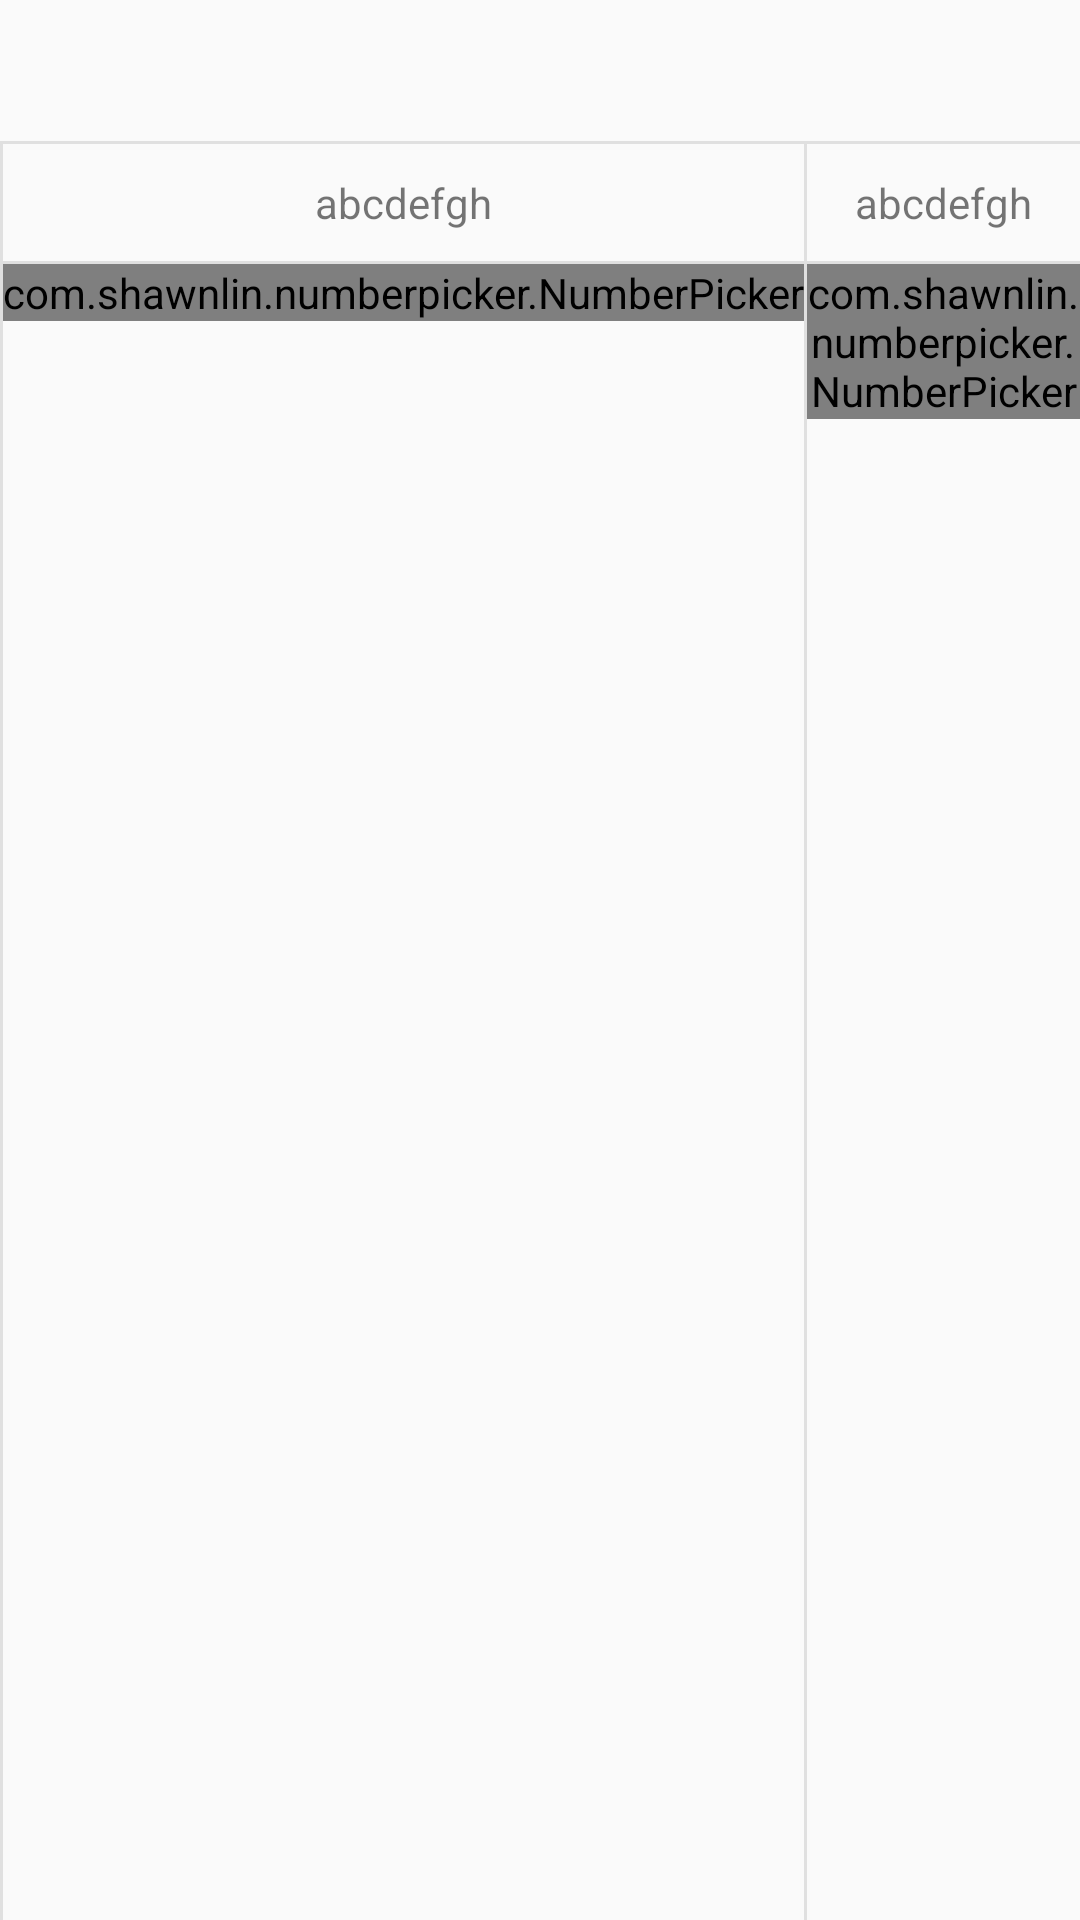

The Android layout XML behind this screen, and the referenced resources:
<!-- AndroidManifest.xml: application theme AppTheme -->
<!-- res/layout/dialog_add_turn_result.xml -->
<?xml version="1.0" encoding="utf-8"?>
<LinearLayout xmlns:android="http://schemas.android.com/apk/res/android"
    xmlns:app="http://schemas.android.com/apk/res-auto"
    android:layout_width="wrap_content"
    android:layout_height="wrap_content"
    android:background="?android:attr/selectableItemBackground"
    android:orientation="vertical">

    <TextView
        android:id="@+id/tvConfirmTitle"
        style="@style/fragmentNewGame_textView_playerNameSettingTitle"
        android:layout_width="match_parent"
        android:layout_height="wrap_content" />

    <View
        android:layout_width="fill_parent"
        android:layout_height="1dp"
        android:background="@color/colorLightGray" />

    <LinearLayout
        android:layout_width="wrap_content"
        android:layout_height="wrap_content"
        android:orientation="horizontal">

        <View
            android:layout_width="1dp"
            android:layout_height="fill_parent"
            android:background="@color/colorLightGray" />

        <LinearLayout
            android:layout_width="wrap_content"
            android:layout_height="wrap_content"
            android:gravity="center"
            android:orientation="vertical">

            <TextView
                android:id="@+id/tvPlayer1"
                android:layout_width="wrap_content"
                android:layout_height="wrap_content"
                android:padding="@dimen/default_padding"
                android:text="abcdefgh" />

            <View
                android:layout_width="fill_parent"
                android:layout_height="1dp"
                android:background="@color/colorLightGray" />

            <com.shawnlin.numberpicker.NumberPicker
                android:id="@+id/numberPicker1"
                android:layout_width="wrap_content"
                android:layout_height="wrap_content"
                app:np_dividerColor="@color/colorPrimary"
                app:np_height="180dp"
                app:np_max="20"
                app:np_min="-20"
                app:np_textColor="@color/colorPrimary"
                app:np_width="64dp" />
        </LinearLayout>

        <View
            android:layout_width="1dp"
            android:layout_height="fill_parent"
            android:background="@color/colorLightGray" />

        <LinearLayout
            android:layout_width="wrap_content"
            android:layout_height="wrap_content"
            android:gravity="center"
            android:orientation="vertical">

            <TextView
                android:id="@+id/tvPlayer2"
                android:layout_width="wrap_content"
                android:layout_height="wrap_content"
                android:padding="@dimen/default_padding"
                android:text="abcdefgh" />

            <View
                android:layout_width="fill_parent"
                android:layout_height="1dp"
                android:background="@color/colorLightGray" />

            <com.shawnlin.numberpicker.NumberPicker
                android:id="@+id/numberPicker2"
                android:layout_width="wrap_content"
                android:layout_height="wrap_content"
                app:np_dividerColor="@color/colorPrimary"
                app:np_height="180dp"
                app:np_max="20"
                app:np_min="-20"
                app:np_textColor="@color/colorPrimary"
                app:np_width="64dp" />
        </LinearLayout>

        <View
            android:layout_width="1dp"
            android:layout_height="fill_parent"
            android:background="@color/colorLightGray" />

        <LinearLayout
            android:layout_width="wrap_content"
            android:layout_height="wrap_content"
            android:gravity="center"
            android:orientation="vertical">

            <TextView
                android:id="@+id/tvPlayer3"
                android:layout_width="wrap_content"
                android:layout_height="wrap_content"
                android:padding="@dimen/default_padding"
                android:text="abcdefgh" />

            <View
                android:layout_width="fill_parent"
                android:layout_height="1dp"
                android:background="@color/colorLightGray" />

            <com.shawnlin.numberpicker.NumberPicker
                android:id="@+id/numberPicker3"
                android:layout_width="wrap_content"
                android:layout_height="wrap_content"
                app:np_dividerColor="@color/colorPrimary"
                app:np_height="180dp"
                app:np_max="20"
                app:np_min="-20"
                app:np_textColor="@color/colorPrimary"
                app:np_width="64dp" />
        </LinearLayout>

        <View
            android:layout_width="1dp"
            android:layout_height="fill_parent"
            android:background="@color/colorLightGray" />

        <LinearLayout
            android:layout_width="wrap_content"
            android:layout_height="wrap_content"
            android:gravity="center"
            android:orientation="vertical">

            <TextView
                android:id="@+id/tvPlayer4"
                android:layout_width="wrap_content"
                android:layout_height="wrap_content"
                android:padding="@dimen/default_padding"
                android:text="abcdefgh" />

            <View
                android:layout_width="fill_parent"
                android:layout_height="1dp"
                android:background="@color/colorLightGray" />

            <com.shawnlin.numberpicker.NumberPicker
                android:id="@+id/numberPicker4"
                android:layout_width="wrap_content"
                android:layout_height="wrap_content"
                app:np_dividerColor="@color/colorPrimary"
                app:np_height="180dp"
                app:np_max="20"
                app:np_min="-20"
                app:np_textColor="@color/colorPrimary"
                app:np_width="64dp" />
        </LinearLayout>

        <View
            android:layout_width="1dp"
            android:layout_height="fill_parent"
            android:background="@color/colorLightGray" />

    </LinearLayout>

    <View
        android:layout_width="fill_parent"
        android:layout_height="1dp"
        android:background="@color/colorLightGray" />

    <com.andexert.library.RippleView
        rv_centered="true"
        rv_color="@color/colorLightGray"
        rv_rippleDuration="100"
        android:layout_width="match_parent"
        android:layout_height="wrap_content">

        <Button
            android:id="@+id/btnOK"
            style="@style/fragmentNewGame_textView_playerNameSettingTitle"
            android:layout_width="match_parent"
            android:layout_height="wrap_content"
            android:text="OK" />

    </com.andexert.library.RippleView>

</LinearLayout>
<!-- resources referenced by this layout -->
<resources>
  <color name="colorLightGray">#E0E0E0</color>
  <color name="colorPrimary">#3F51B5</color>
  <dimen name="default_padding">10dp</dimen>
  <style name="fragmentNewGame_textView_playerNameSettingTitle">
          <item name="android:padding">@dimen/default_padding</item>
          <item name="android:gravity">center</item>
          <item name="android:textSize">@dimen/title_setting_textSize</item>
          <item name="android:background">@drawable/button_normal</item>
          <item name="android:textColor">@color/white</item>
      </style>
  <style name="AppTheme" parent="Theme.AppCompat.Light.DarkActionBar">
          
          <item name="colorPrimary">@color/colorPrimary</item>
          <item name="colorPrimaryDark">@color/colorPrimaryDark</item>
          <item name="colorAccent">@color/colorAccent</item>
      </style>
  <dimen name="title_setting_textSize">20dp</dimen>
  <color name="white">#fff</color>
  <color name="colorPrimaryDark">#303F9F</color>
  <color name="colorAccent">#FF4081</color>
</resources>
